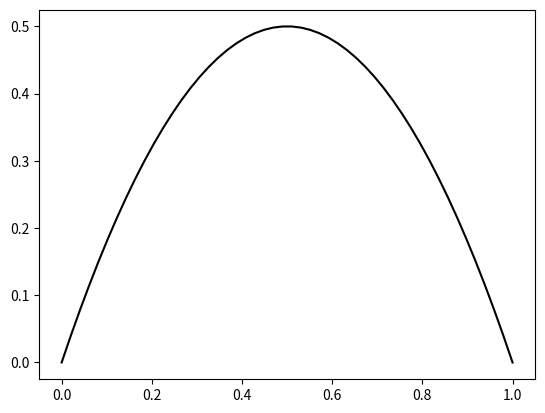

Here is the Python script that generated this plot:
import numpy as np
import matplotlib.animation as animation
import matplotlib.pyplot as plt

def log_model(coef, x):
    return coef * x * (1-x)

x = np.linspace(0, 1)
fig, ax = plt.subplots()
ax.plot(x, log_model(2, x), 'k')

plt.show()